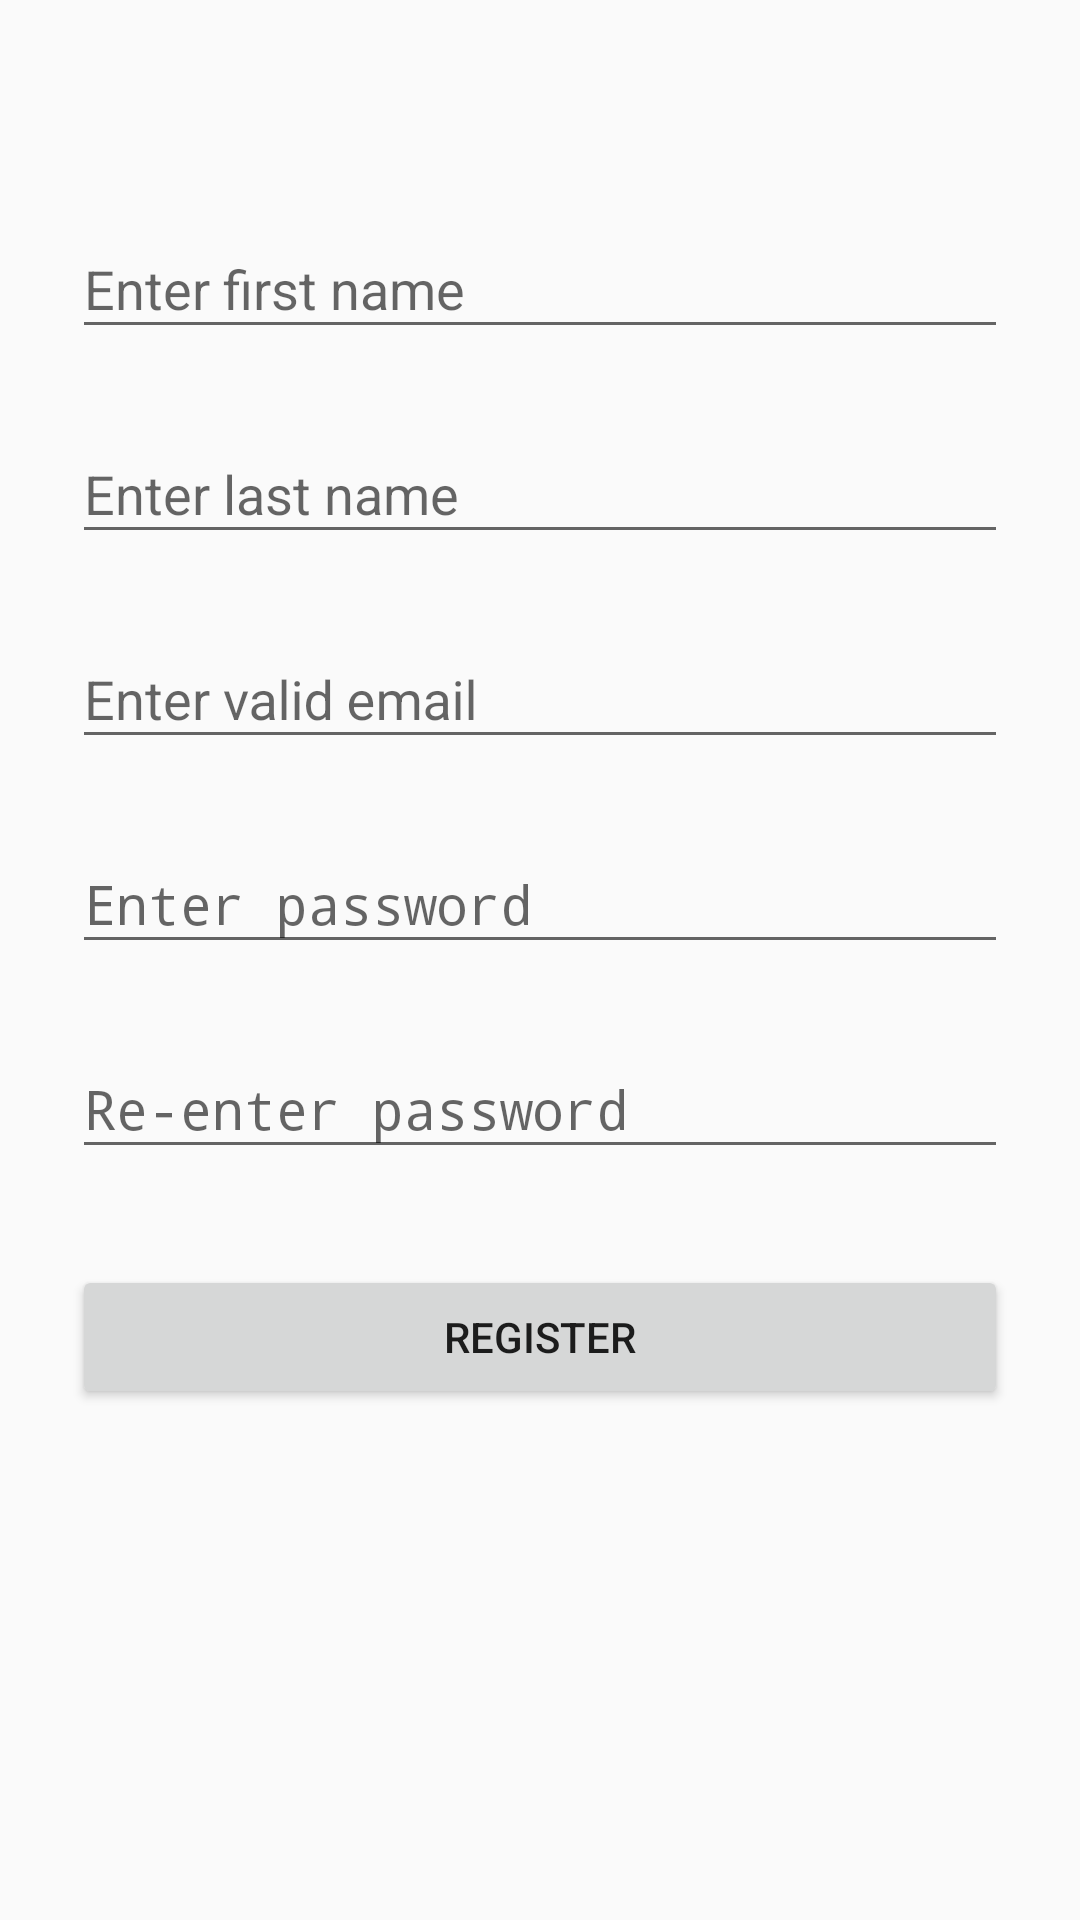

Write the Android layout XML for this screen, with the resource values it uses.
<!-- AndroidManifest.xml: application theme AppTheme -->
<!-- res/layout/activity_registration.xml -->
<?xml version="1.0" encoding="utf-8"?>
<android.support.constraint.ConstraintLayout xmlns:android="http://schemas.android.com/apk/res/android"
    xmlns:app="http://schemas.android.com/apk/res-auto"
    xmlns:tools="http://schemas.android.com/tools"
    android:layout_width="match_parent"
    android:layout_height="match_parent"
    tools:context="com.fhict.studentsquareapp.RegistrationActivity">

    <ScrollView xmlns:android="http://schemas.android.com/apk/res/android"
        android:id="@+id/scrollView3"
        android:layout_width="0dp"
        android:layout_height="0dp"
        android:fitsSystemWindows="true"
        app:layout_constraintBottom_toBottomOf="parent"
        app:layout_constraintEnd_toEndOf="parent"
        app:layout_constraintStart_toStartOf="parent"
        app:layout_constraintTop_toTopOf="parent">

        <LinearLayout
            android:layout_width="match_parent"
            android:layout_height="wrap_content"
            android:orientation="vertical"
            android:paddingLeft="24dp"
            android:paddingRight="24dp"
            android:paddingTop="56dp">


            
            <android.support.design.widget.TextInputLayout
                android:layout_width="match_parent"
                android:layout_height="wrap_content"
                android:layout_marginBottom="8dp"
                android:layout_marginTop="8dp">

                <EditText
                    android:id="@+id/input_firstName"
                    android:layout_width="match_parent"
                    android:layout_height="wrap_content"
                    android:hint="@string/enter_your_first_name"
                    android:inputType="textPersonName" />
            </android.support.design.widget.TextInputLayout>

            <android.support.design.widget.TextInputLayout
                android:layout_width="match_parent"
                android:layout_height="wrap_content"
                android:layout_marginBottom="8dp"
                android:layout_marginTop="8dp">

                <EditText
                    android:id="@+id/input_lastName"
                    android:layout_width="match_parent"
                    android:layout_height="wrap_content"
                    android:hint="@string/enter_last_name"
                    android:inputType="textPersonName" />
            </android.support.design.widget.TextInputLayout>

            
            <android.support.design.widget.TextInputLayout
                android:layout_width="match_parent"
                android:layout_height="wrap_content"
                android:layout_marginBottom="8dp"
                android:layout_marginTop="8dp">

                <EditText
                    android:id="@+id/input_email"
                    android:layout_width="match_parent"
                    android:layout_height="wrap_content"
                    android:hint="@string/enter_valid_email"
                    android:inputType="textEmailAddress" />
            </android.support.design.widget.TextInputLayout>

            
            <android.support.design.widget.TextInputLayout
                android:layout_width="match_parent"
                android:layout_height="wrap_content"
                android:layout_marginBottom="8dp"
                android:layout_marginTop="8dp">

                <EditText
                    android:id="@+id/input_password"
                    android:layout_width="match_parent"
                    android:layout_height="wrap_content"
                    android:hint="@string/enter_password"
                    android:inputType="textPassword" />
            </android.support.design.widget.TextInputLayout>

            <android.support.design.widget.TextInputLayout
                android:layout_width="match_parent"
                android:layout_height="wrap_content"
                android:layout_marginBottom="8dp"
                android:layout_marginTop="8dp">

                <EditText
                    android:id="@+id/input_reenterPassword"
                    android:layout_width="match_parent"
                    android:layout_height="wrap_content"
                    android:hint="@string/re_enter_password"
                    android:inputType="textPassword" />
            </android.support.design.widget.TextInputLayout>

            
            <android.support.v7.widget.AppCompatButton
                android:id="@+id/btn_signup"
                android:layout_width="fill_parent"
                android:layout_height="wrap_content"
                android:layout_marginBottom="24dp"
                android:layout_marginTop="24dp"
                android:padding="12dp"
                android:text="@string/register" />


        </LinearLayout>
    </ScrollView>


</android.support.constraint.ConstraintLayout>
<!-- resources referenced by this layout -->
<resources>
  <string name="enter_last_name">Enter last name</string>
  <string name="enter_password">Enter password</string>
  <string name="enter_valid_email">Enter valid email</string>
  <string name="enter_your_first_name">Enter first name</string>
  <string name="re_enter_password">Re-enter password</string>
  <string name="register">Register</string>
  <style name="AppTheme" parent="Theme.AppCompat.Light">
          
          <item name="colorPrimary">@color/colorPrimary</item>
          <item name="colorPrimaryDark">@color/colorPrimaryDark</item>
          <item name="colorAccent">@color/colorAccent</item>
          <item name="android:actionMenuTextColor">@color/colorWhite</item>
      </style>
  <color name="colorPrimary">#3F51B5</color>
  <color name="colorPrimaryDark">#303F9F</color>
  <color name="colorAccent">#FF4081</color>
  <color name="colorWhite">#ffffff</color>
</resources>
